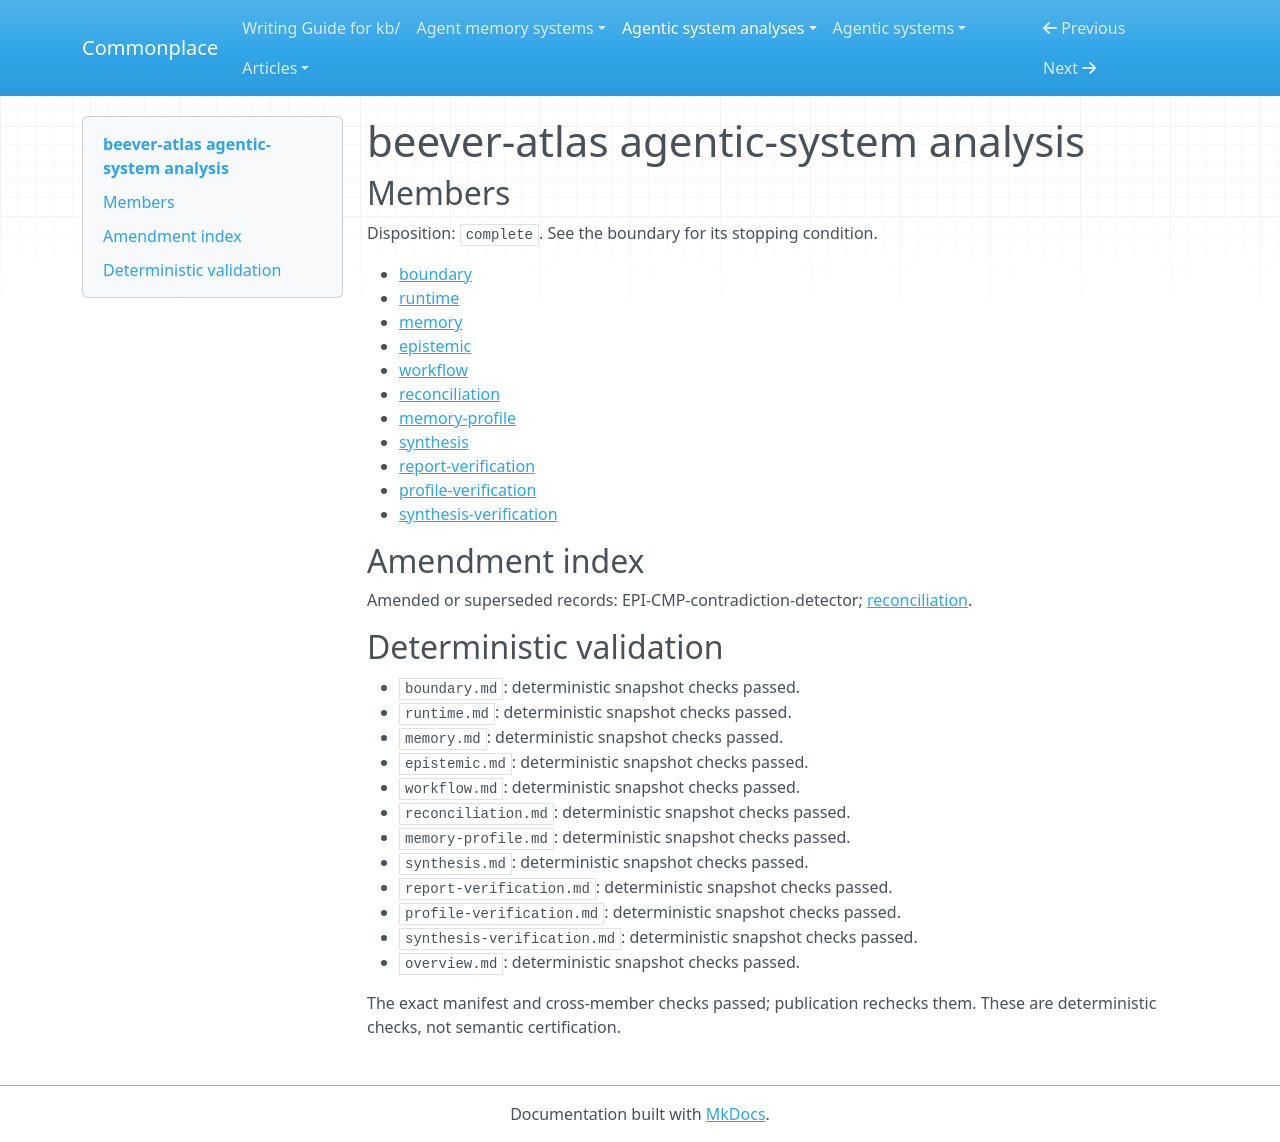

repository: zby/commonplace · page: agentic-system-analyses/retained/beever-ai--beever-atlas/overview/index.html · generator: mkdocs

---
type: agentic-system-analyses/types/agentic-system-analysis-overview.md
description: Beever Atlas turns conversations into searchable facts, graph data and
  maintained wiki pages; consumer-specific controls and unobserved outcomes limit
  freshness and improvement claims.
run-id: AAS-2026-10-15-beever-atlas-10a3512c094c-01
result-disposition: complete
target-class: memory/knowledge/context-engineering system
boundary-kind: whole-system
reviewed-boundary: 7d791af27ef4aa19644cb385c7ca24619bc4f848
analysis-cutoff: '2026-10-15'
evidence-tier: code-grounded
system: beever-atlas
run-date: '2026-10-15'
inputs-commit: a320038ed1a423b051eedbcec593172f8c2032f4
---

# beever-atlas agentic-system analysis

## Members

Disposition: `complete`. See the boundary for its stopping condition.

- [boundary](./boundary.md)
- [runtime](./runtime.md)
- [memory](./memory.md)
- [epistemic](./epistemic.md)
- [workflow](./workflow.md)
- [reconciliation](./reconciliation.md)
- [memory-profile](./memory-profile.md)
- [synthesis](./synthesis.md)
- [report-verification](./report-verification.md)
- [profile-verification](./profile-verification.md)
- [synthesis-verification](./synthesis-verification.md)

## Amendment index

Amended or superseded records: EPI-CMP-contradiction-detector; [reconciliation](reconciliation.md).

## Deterministic validation

- `boundary.md`: deterministic snapshot checks passed.
- `runtime.md`: deterministic snapshot checks passed.
- `memory.md`: deterministic snapshot checks passed.
- `epistemic.md`: deterministic snapshot checks passed.
- `workflow.md`: deterministic snapshot checks passed.
- `reconciliation.md`: deterministic snapshot checks passed.
- `memory-profile.md`: deterministic snapshot checks passed.
- `synthesis.md`: deterministic snapshot checks passed.
- `report-verification.md`: deterministic snapshot checks passed.
- `profile-verification.md`: deterministic snapshot checks passed.
- `synthesis-verification.md`: deterministic snapshot checks passed.
- `overview.md`: deterministic snapshot checks passed.

The exact manifest and cross-member checks passed; publication rechecks them. These are deterministic checks, not semantic certification.
